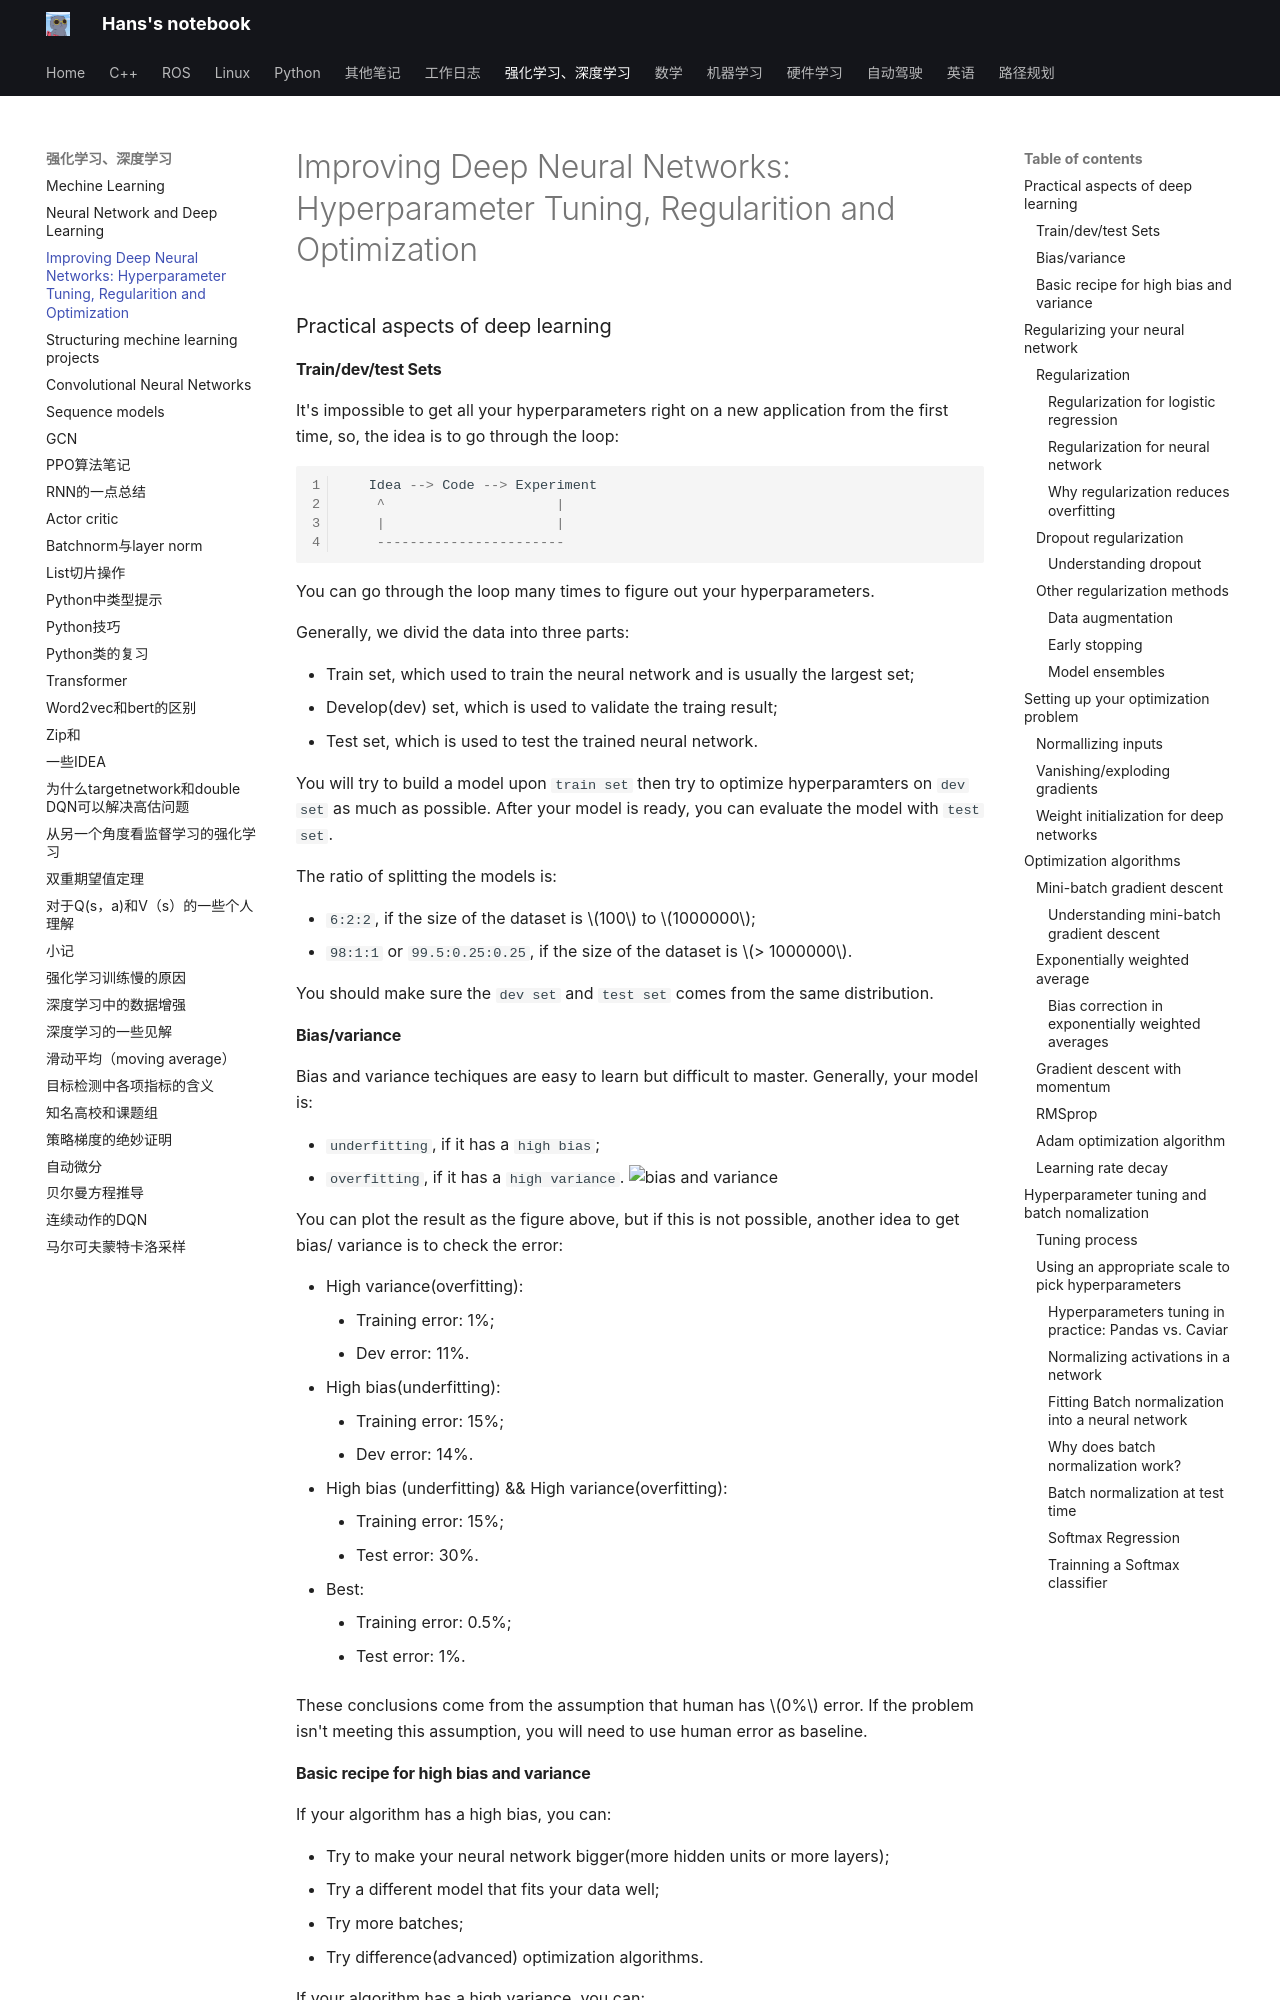

repository: hs867785578/my_note · page: 强化学习、深度学习/11_improve_nn/index.html · generator: mkdocs

# Improving Deep Neural Networks: Hyperparameter Tuning, Regularition and Optimization

### Practical aspects of deep learning

#### Train/dev/test Sets
It's impossible to get all your hyperparameters right on a new application from the first time, so, the idea is to go through the loop:
```C++
   Idea --> Code --> Experiment
    ^                     |
    |                     |
    -----------------------
```
You can go through the loop many times to figure out your hyperparameters.

Generally, we divid the data into three parts:

- Train set, which used to train the neural network and is usually the largest set;
- Develop(dev) set, which is used to validate the traing result;
- Test set, which is used to test the trained neural network.

You will try to build a model upon `train set` then try to optimize hyperparamters on `dev set` as much as possible. After your model is ready, you can evaluate the model with `test set`.

The ratio of splitting the models is:

- `6:2:2`, if the size of the dataset is $100$ to $1000000$;
- `98:1:1` or `99.5:0.25:0.25`, if the size of the dataset is $> 1000000$.

You should make sure the `dev set` and `test set` comes from the same distribution.

#### Bias/variance
Bias and variance techiques are easy to learn but difficult to master.
Generally, your model is:

- `underfitting`, if it has a `high bias`;
- `overfitting`, if it has a `high variance`.
![bias and variance](images/deep_learning/bias_and_variance.png)

You can plot the result as the figure above, but if this is not possible, another idea to get bias/ variance is to check the error:

- High variance(overfitting):
    - Training error: 1%;
    - Dev error: 11%.
- High bias(underfitting):
    - Training error: 15%;
    - Dev error: 14%.
- High bias (underfitting) && High variance(overfitting):
    - Training error: 15%;
    - Test error: 30%.
- Best:
    - Training error: 0.5%;
    - Test error: 1%.

These conclusions come from the assumption that human has $0%$ error. If the problem isn't meeting this assumption, you will need to use human error as baseline.

#### Basic recipe for high bias and variance
If your algorithm has a high bias, you can:

- Try to make your neural network bigger(more hidden units or more layers);
- Try a different model that fits your data well;
- Try more batches;
- Try difference(advanced) optimization algorithms.

If your algorithm has a high variance, you can:

- Use more data;
- Try regularization;
- Try a different model that is suitable for your data.

No matter what the problem is, training a bigger neural network never hurts, although this may lead to longer runing time.

### Regularizing your neural network
For variance(overfitting) problems, we can try a bigger training data to fix it. But some times you can't just get more training data, or it would be quite expensive to get more data. In this case regularization will often help to prevent overfitting, or reduce the errors in your network.

#### Regularization
